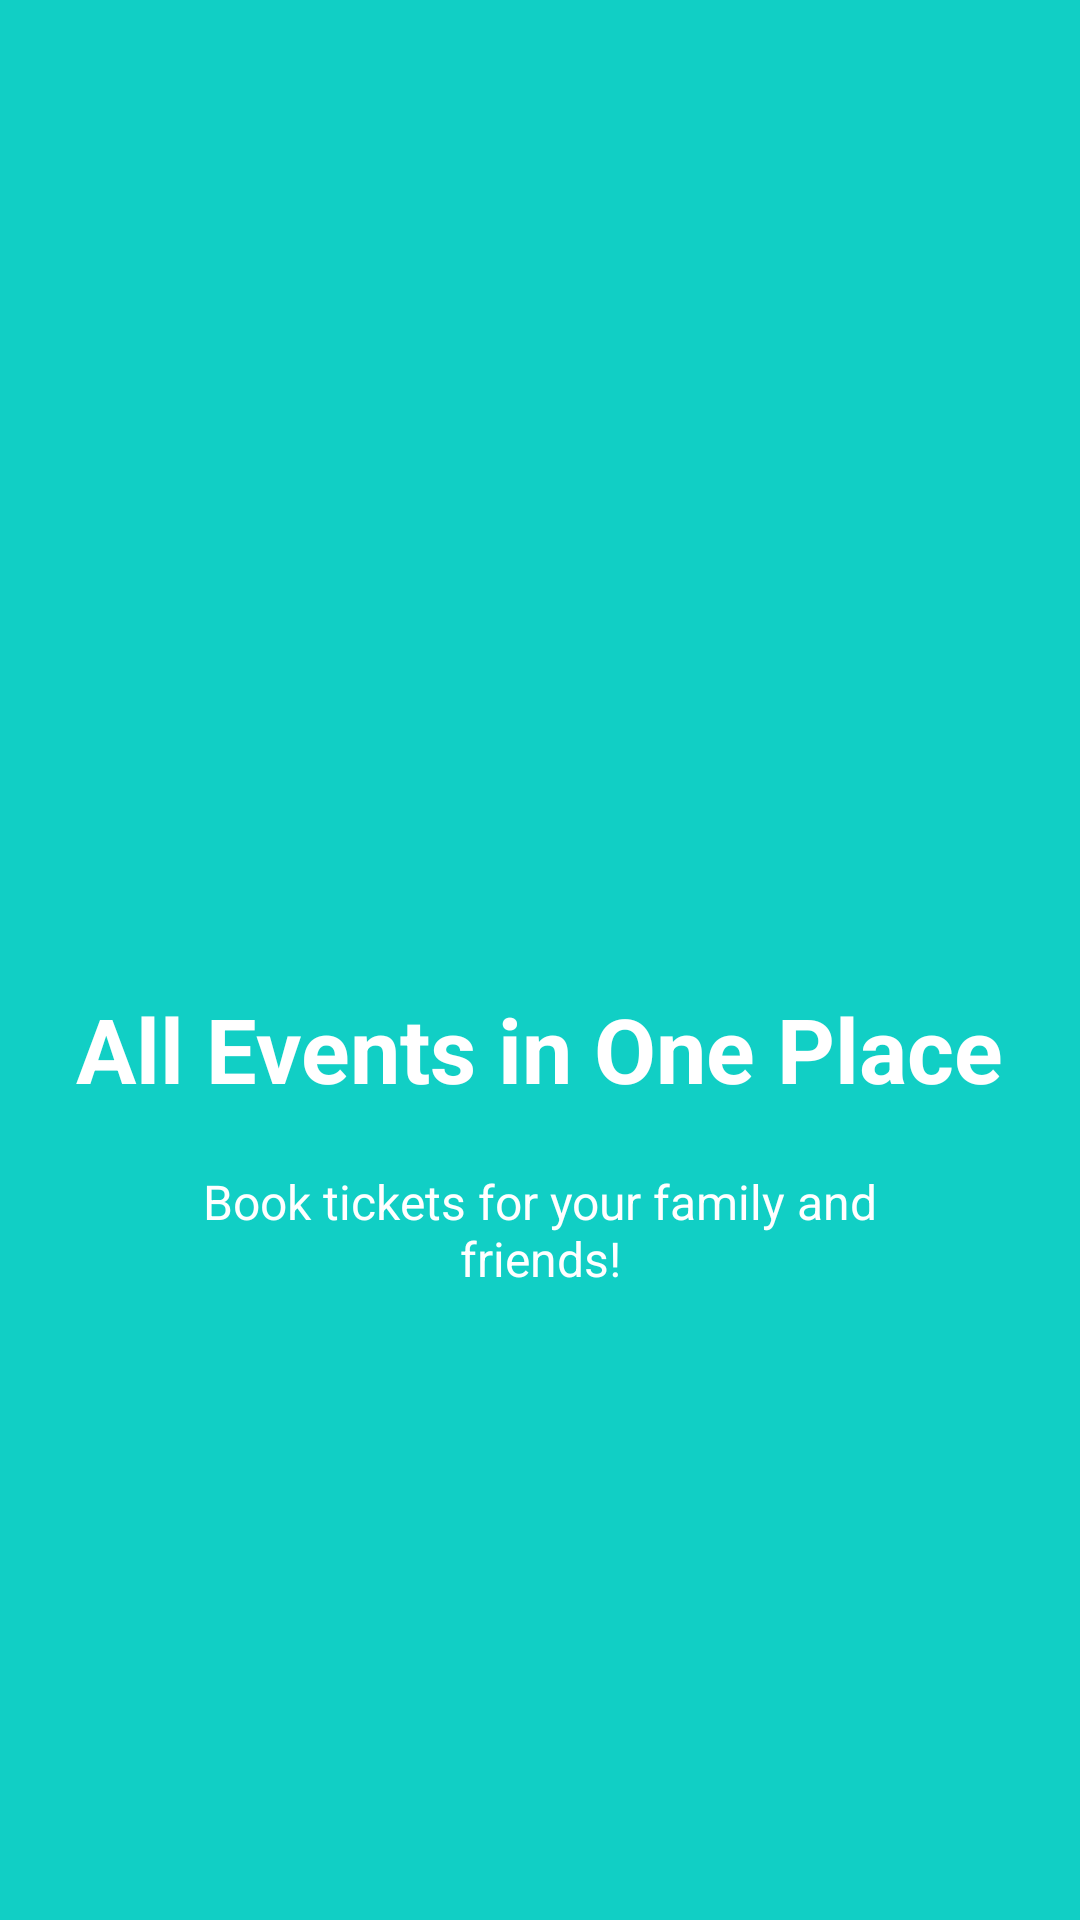

Produce the Android XML layout that renders to this screen, including the resource entries it uses.
<!-- AndroidManifest.xml: application theme AppTheme -->
<!-- res/layout/welcome_slide2.xml -->
<?xml version="1.0" encoding="utf-8"?>
<RelativeLayout xmlns:android="http://schemas.android.com/apk/res/android"
    xmlns:app="http://schemas.android.com/apk/res-auto"
    android:layout_width="match_parent"
    android:layout_height="match_parent"
    android:background="@color/themeColor">


    <LinearLayout
        android:layout_width="wrap_content"
        android:layout_height="wrap_content"
        android:layout_centerInParent="true"
        android:gravity="center_horizontal"
        android:orientation="vertical">

        <ImageView
            android:layout_width="@dimen/img_width_height"
            android:layout_height="@dimen/img_width_height"
            app:srcCompat="@drawable/skks" />

        <TextView
            android:layout_width="wrap_content"
            android:layout_height="wrap_content"
            android:text="@string/slide_2_title"
            android:textColor="@android:color/white"
            android:textSize="@dimen/slide_title"
            android:textStyle="bold" />

        <TextView
            android:layout_width="wrap_content"
            android:layout_height="wrap_content"
            android:layout_marginTop="20dp"
            android:paddingLeft="@dimen/desc_padding"
            android:paddingRight="@dimen/desc_padding"
            android:text="@string/slide_2_desc"
            android:textAlignment="center"
            android:textColor="@android:color/white"
            android:textSize="@dimen/slide_desc" />

    </LinearLayout>

</RelativeLayout>
<!-- resources referenced by this layout -->
<resources>
  <color name="themeColor">#11CFC5</color>
  <dimen name="desc_padding">40dp</dimen>
  <dimen name="img_width_height">120dp</dimen>
  <dimen name="slide_desc">16dp</dimen>
  <dimen name="slide_title">30dp</dimen>
  <string name="slide_2_desc">Book  tickets for your family and friends!</string>
  <string name="slide_2_title">All Events in One Place</string>
  <style name="AppTheme" parent="Theme.AppCompat.Light.DarkActionBar">
          
          <item name="colorPrimary">@color/black</item>
          <item name="colorPrimaryDark">@color/black</item>
          <item name="colorAccent">@color/colorAccent</item>
      </style>
  <color name="black">#000000</color>
  <color name="colorAccent">#11CFC5</color>
</resources>
